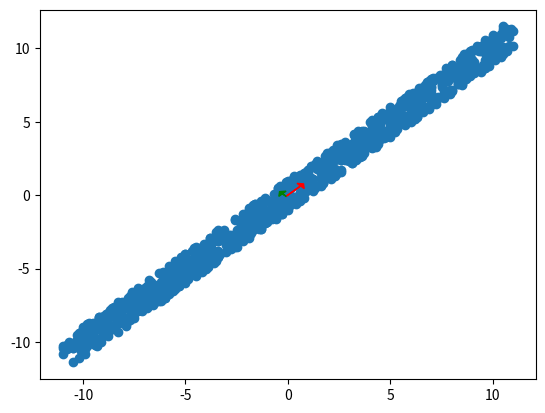

This chart was generated by the following Python code:
import numpy as np
import random 
import matplotlib.pyplot as plt

data = []
# Generating Random Points
for z in range(1000):
	x = random.randint(-10,10) + random.randint(-10,10)/10
	y = x + random.randint(-10,10)/10
	a = [x,y]
	data.append(a)

# Plotting the Points
x,y = np.array(data).T
mean_x = np.mean(x)
mean_y = np.mean(y)

print ("covariance : ")
#covaar_mat = np.cov(x,y)
covaar_mat = np.corrcoef(x,y)
print(covaar_mat)

print ("Eigen Values : ")
Eigen_values, Eigen_vectors = np.linalg.eig(covaar_mat)
print(Eigen_values)
print ("Eigen Vectors : ")
print(Eigen_vectors)
plt.scatter(x,y)
plt.arrow(mean_x,mean_y,Eigen_vectors[0][0],Eigen_vectors[1][0],head_width=0.5,head_length=0.2,color="r")
plt.arrow(mean_x,mean_y, Eigen_vectors[0][1]/4,Eigen_vectors[1][1]/4,head_width=0.5,head_length=0.2,color="g")
plt.show()